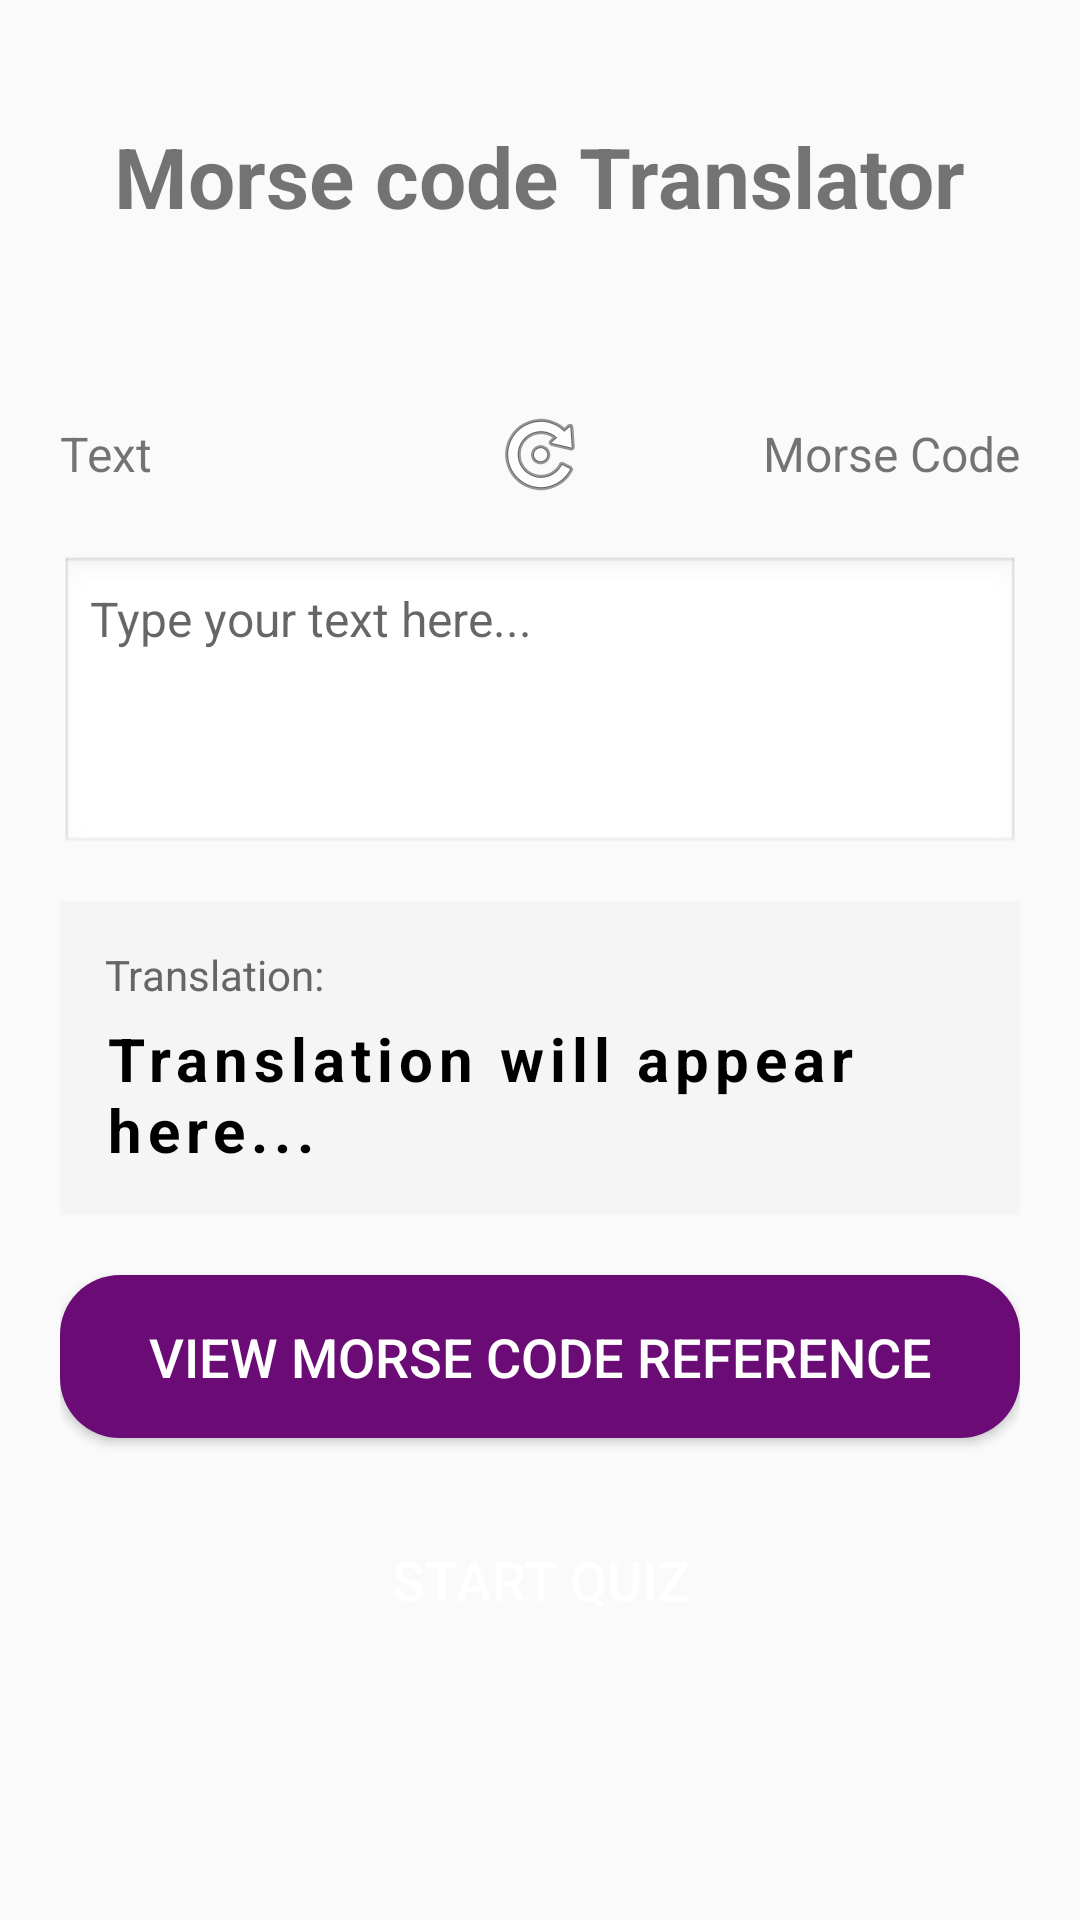

The Android layout XML behind this screen, and the referenced resources:
<!-- AndroidManifest.xml: application theme Theme.AppCompat.Light -->
<!-- res/layout/activity_main.xml -->
<LinearLayout xmlns:android="http://schemas.android.com/apk/res/android"
    android:layout_width="match_parent"
    android:layout_height="match_parent"
    android:orientation="vertical"
    android:padding="20dp">

    <TextView
        android:layout_width="wrap_content"
        android:layout_height="wrap_content"
        android:text="Morse code Translator"
        android:textSize="28sp"
        android:textStyle="bold"
        android:layout_gravity="center"
        android:layout_marginTop="20dp"
        android:layout_marginBottom="40dp"
        android:paddingBottom="10dp"/>

    <LinearLayout
        android:layout_width="match_parent"
        android:layout_height="wrap_content"
        android:orientation="horizontal"
        android:gravity="center_vertical"
        android:layout_marginBottom="10dp">

        <TextView
            android:layout_width="0dp"
            android:layout_height="wrap_content"
            android:layout_weight="1"
            android:text="Text"
            android:textSize="16sp"/>

        <ImageButton
            android:id="@+id/toggleButton"
            android:layout_width="48dp"
            android:layout_height="48dp"
            android:src="@android:drawable/ic_menu_rotate"
            android:background="?attr/selectableItemBackgroundBorderless"/>

        <TextView
            android:layout_width="0dp"
            android:layout_height="wrap_content"
            android:layout_weight="1"
            android:text="Morse Code"
            android:textSize="16sp"
            android:gravity="end"/>
    </LinearLayout>

    <EditText
        android:id="@+id/inputText"
        android:layout_width="match_parent"
        android:layout_height="100dp"
        android:hint="Type your text here..."
        android:padding="10dp"
        android:textSize="16sp"
        android:gravity="top|start"
        android:background="@android:drawable/edit_text"/>

    <LinearLayout
        android:layout_width="match_parent"
        android:layout_height="wrap_content"
        android:orientation="vertical"
        android:background="#F5F5F5"
        android:padding="15dp"
        android:layout_marginTop="15dp"
        android:minHeight="80dp">

        <TextView
            android:layout_width="wrap_content"
            android:layout_height="wrap_content"
            android:text="Translation:"
            android:textSize="14sp"
            android:textColor="#666666"
            android:layout_marginBottom="5dp"/>

        <TextView
            android:id="@+id/outputText"
            android:layout_width="match_parent"
            android:layout_height="wrap_content"
            android:text="Translation will appear here..."
            android:textSize="20sp"
            android:textStyle="bold"
            android:textColor="#000000"
            android:letterSpacing="0.1"/>
    </LinearLayout>
    <Button
        android:id="@+id/translationsButton"
        android:layout_width="match_parent"
        android:layout_height="wrap_content"
        android:text="View Morse Code Reference"
        android:textSize="18sp"
        android:layout_marginTop="20dp"
        android:padding="15dp"
        android:background="@drawable/rounded_button_purple"
        android:textColor="#FFFFFF"/>

    <Button
        android:id="@+id/startQuizButton"
        android:layout_width="match_parent"
        android:layout_height="wrap_content"
        android:text="Start Quiz"
        android:textSize="18sp"
        android:layout_marginTop="20dp"
        android:padding="15dp"
        android:background="@drawable/rounded_button"
        android:textColor="#FFFFFF"/>

</LinearLayout>
<!-- resources referenced by this layout -->
<resources>
  <!-- drawable rounded_button_purple (drawable) -->
  <?xml version="1.0" encoding="utf-8"?>
  <shape xmlns:android="http://schemas.android.com/apk/res/android">
      <solid android:color="#6B0B76"/>
      <corners android:radius="20dp"/>
  </shape>
</resources>
